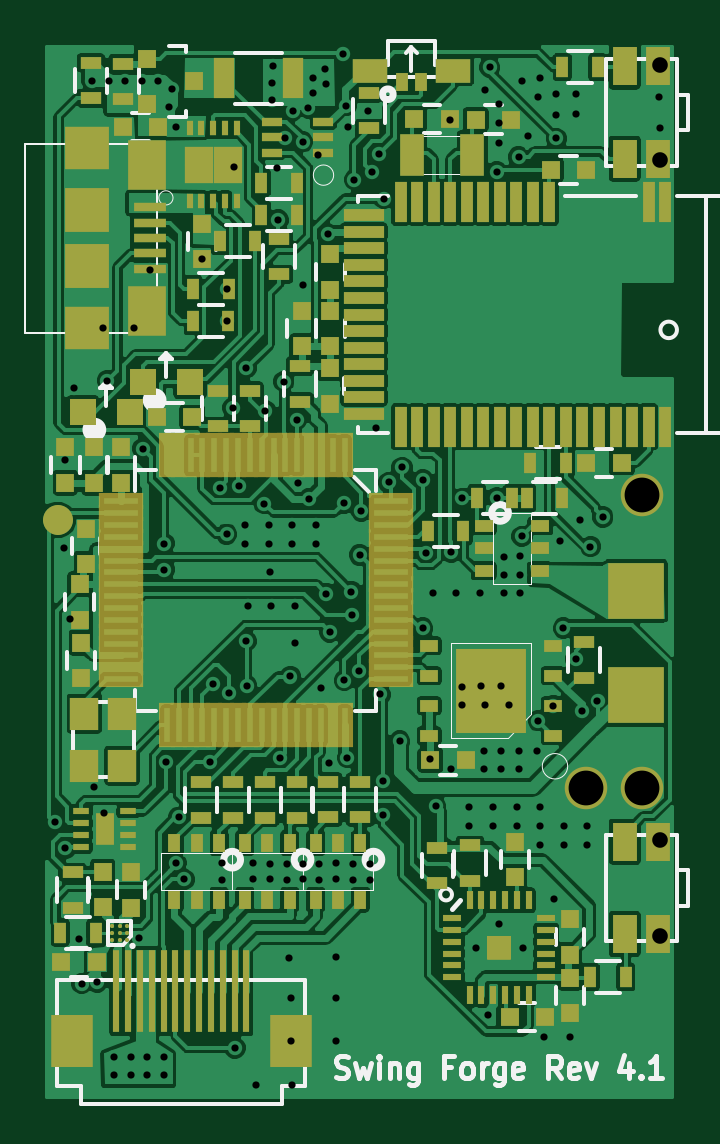
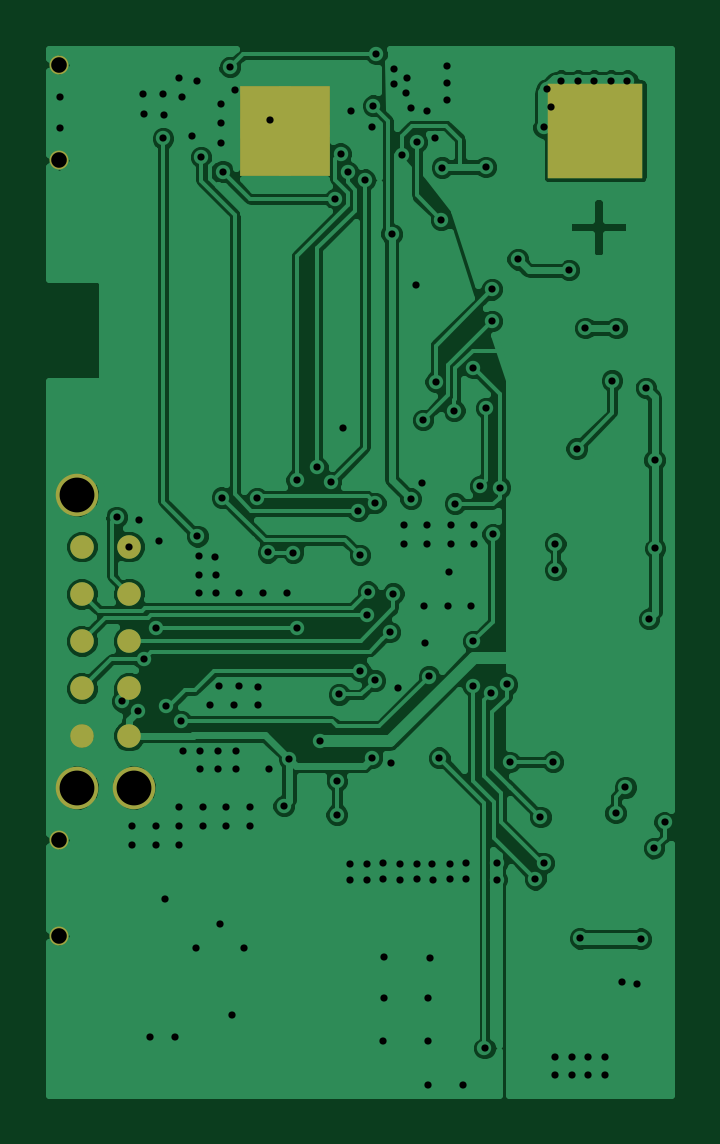
Circuit board: 7 layer files. Board 26.5 x 44.4 mm.
- bottom_copper: Swing Forge V2 Mainboard-B.Cu.gbl (106304 bytes)
- bottom_mask: Swing Forge V2 Mainboard-B.Mask.gbs (937 bytes)
- top_copper: Swing Forge V2 Mainboard-F.Cu.gtl (212804 bytes)
- top_mask: Swing Forge V2 Mainboard-F.Mask.gts (11812 bytes)
- paste: Swing Forge V2 Mainboard-F.Paste.gtp (11328 bytes)
- top_silk: Swing Forge V2 Mainboard-F.SilkS.gto (29793 bytes)
- drill: Swing Forge V2 Mainboard.drl (4086 bytes)

=== bottom_copper: Swing Forge V2 Mainboard-B.Cu.gbl (106304 bytes, source omitted) ===
=== bottom_mask: Swing Forge V2 Mainboard-B.Mask.gbs ===
G04 #@! TF.FileFunction,Soldermask,Bot*
%FSLAX46Y46*%
G04 Gerber Fmt 4.6, Leading zero omitted, Abs format (unit mm)*
G04 Created by KiCad (PCBNEW 4.0.1-stable) date 11/28/2016 11:50:17 AM*
%MOMM*%
G01*
G04 APERTURE LIST*
%ADD10C,0.100000*%
%ADD11R,3.800000X3.800000*%
%ADD12R,4.000000X4.000000*%
%ADD13C,1.000000*%
%ADD14C,1.800000*%
%ADD15C,0.800000*%
G04 APERTURE END LIST*
D10*
D11*
X141000000Y-78740000D03*
D12*
X127865000Y-78740000D03*
D13*
X149600000Y-96350000D03*
X147600000Y-96350000D03*
X149600000Y-98350000D03*
X147600000Y-98350000D03*
X149600000Y-100350000D03*
X147600000Y-100350000D03*
X149600000Y-102350000D03*
X147600000Y-102350000D03*
X149600000Y-104350000D03*
X147600000Y-104350000D03*
D14*
X149800000Y-94150000D03*
X147400000Y-106550000D03*
X149800000Y-106550000D03*
D15*
X150550000Y-108775000D03*
X150550000Y-112825000D03*
X150550000Y-75950000D03*
X150550000Y-80000000D03*
M02*

=== top_copper: Swing Forge V2 Mainboard-F.Cu.gtl (212804 bytes, source omitted) ===
=== top_mask: Swing Forge V2 Mainboard-F.Mask.gts (11812 bytes, source omitted) ===
=== paste: Swing Forge V2 Mainboard-F.Paste.gtp (11328 bytes, source omitted) ===
=== top_silk: Swing Forge V2 Mainboard-F.SilkS.gto (29793 bytes, source omitted) ===
=== drill: Swing Forge V2 Mainboard.drl ===
M48
;DRILL file {KiCad 4.0.1-stable} date 11/28/2016 11:50:31 AM
;FORMAT={-:-/ absolute / inch / decimal}
FMAT,2
INCH,TZ
T1C0.012
T2C0.026
T3C0.058
%
G90
G05
M72
T1
X4.9183Y-4.253
X4.9341Y-3.7963
X4.935Y-3.6486
X4.936Y-4.296
X4.9442Y-3.914
X4.9496Y-3.5293
X4.9585Y-4.4469
X4.9636Y-4.5217
X4.9803Y-3.0167
X4.9836Y-4.1947
X4.9892Y-4.5197
X4.9986Y-3.4292
X5.Y-4.2372
X5.006Y-3.5166
X5.0079Y-3.0167
X5.0177Y-4.6447
X5.0177Y-4.6742
X5.0354Y-3.0167
X5.0453Y-4.6447
X5.0453Y-4.6742
X5.0504Y-3.4292
X5.0592Y-4.4463
X5.063Y-3.0167
X5.065Y-3.6299
X5.0728Y-4.6447
X5.0728Y-4.6742
X5.0775Y-3.3326
X5.0906Y-3.0167
X5.1004Y-3.7884
X5.1004Y-3.8317
X5.1004Y-4.6447
X5.1004Y-4.6742
X5.1044Y-4.1518
X5.1083Y-3.061
X5.1142Y-3.0315
X5.1201Y-3.0945
X5.1201Y-4.3213
X5.1252Y-4.2443
X5.1338Y-4.3479
X5.1632Y-3.3144
X5.1767Y-4.1522
X5.1815Y-4.0231
X5.1929Y-3.6949
X5.1976Y-4.3213
X5.1976Y-4.3484
X5.2047Y-3.7726
X5.2059Y-3.3644
X5.2059Y-3.4175
X5.208Y-4.037
X5.2156Y-3.562
X5.2166Y-3.1607
X5.2185Y-4.6289
X5.2253Y-3.6925
X5.2352Y-3.7579
X5.2352Y-3.7894
X5.2371Y-3.4957
X5.2372Y-3.9508
X5.2379Y-4.025
X5.2402Y-3.8927
X5.2492Y-4.3205
X5.2493Y-4.3473
X5.2539Y-4.69
X5.2674Y-3.7216
X5.2688Y-3.5667
X5.2746Y-3.7579
X5.2746Y-3.7894
X5.2763Y-4.3223
X5.2765Y-4.3473
X5.2776Y-3.8353
X5.2795Y-3.8927
X5.2805Y-3.0207
X5.2805Y-3.0482
X5.2815Y-2.9931
X5.2888Y-3.1616
X5.2905Y-3.249
X5.2938Y-4.1452
X5.3Y-3.5184
X5.3016Y-3.1128
X5.3049Y-4.3483
X5.3052Y-4.3227
X5.3091Y-4.4793
X5.311Y-4.0098
X5.312Y-4.5453
X5.3124Y-4.6173
X5.313Y-4.69
X5.314Y-3.7579
X5.314Y-3.7894
X5.315Y-3.0669
X5.3179Y-3.9537
X5.3189Y-3.8927
X5.3212Y-3.5823
X5.3232Y-3.688
X5.3315Y-3.1187
X5.3316Y-4.3221
X5.3316Y-4.3478
X5.3325Y-3.3573
X5.341Y-3.0629
X5.3414Y-3.7134
X5.3484Y-3.0118
X5.3494Y-3.0374
X5.3533Y-3.7579
X5.3533Y-3.7894
X5.3565Y-3.1408
X5.3589Y-4.3224
X5.359Y-4.3483
X5.3625Y-4.0296
X5.3691Y-2.997
X5.3701Y-3.0226
X5.3705Y-3.8717
X5.3731Y-3.2724
X5.3751Y-4.1542
X5.3768Y-3.9356
X5.3868Y-4.4774
X5.3868Y-4.5463
X5.3872Y-4.3477
X5.3875Y-4.3211
X5.3878Y-4.6181
X5.3986Y-2.9718
X5.4006Y-3.7205
X5.4009Y-4.0165
X5.4042Y-3.0584
X5.4058Y-4.1453
X5.4063Y-3.0945
X5.4128Y-3.8684
X5.4137Y-3.9074
X5.415Y-4.3222
X5.415Y-4.3485
X5.4174Y-3.182
X5.426Y-4.0003
X5.4262Y-3.8071
X5.4291Y-3.7342
X5.4409Y-3.0669
X5.4432Y-4.3227
X5.4433Y-4.3483
X5.4467Y-3.1689
X5.4539Y-3.5965
X5.4585Y-3.1386
X5.4607Y-4.0398
X5.4646Y-4.1841
X5.4648Y-4.24
X5.4669Y-3.2135
X5.4751Y-3.6865
X5.4932Y-4.1174
X5.4971Y-3.6612
X5.5315Y-3.9291
X5.5316Y-3.6817
X5.5374Y-3.8033
X5.5443Y-4.1467
X5.5483Y-3.8706
X5.5531Y-4.226
X5.5765Y-3.082
X5.5779Y-4.1639
X5.5791Y-3.803
X5.5877Y-3.8706
X5.5965Y-4.0272
X5.5965Y-4.0567
X5.5974Y-3.7126
X5.6093Y-4.2274
X5.6093Y-4.2589
X5.6201Y-4.4616
X5.6271Y-3.8706
X5.6279Y-4.0264
X5.6329Y-4.1339
X5.6329Y-4.1634
X5.6348Y-3.0325
X5.6359Y-4.0567
X5.6398Y-4.5738
X5.6432Y-2.9943
X5.6486Y-4.2274
X5.6486Y-4.2589
X5.6551Y-3.1682
X5.6555Y-3.7116
X5.6585Y-3.0551
X5.6585Y-3.0866
X5.6585Y-3.1201
X5.6594Y-4.4222
X5.6616Y-4.0264
X5.6624Y-4.1339
X5.6624Y-4.1634
X5.6664Y-3.8706
X5.6665Y-3.8415
X5.6671Y-3.8103
X5.6753Y-4.0567
X5.688Y-4.2274
X5.688Y-4.2589
X5.6913Y-3.144
X5.6919Y-4.1339
X5.6919Y-4.1634
X5.6937Y-3.8406
X5.6939Y-3.8701
X5.6944Y-3.8098
X5.6969Y-3.0177
X5.6969Y-3.7762
X5.6988Y-4.4616
X5.7067Y-3.1083
X5.7215Y-4.1339
X5.7234Y-3.0443
X5.7244Y-4.0837
X5.7274Y-3.0118
X5.7274Y-4.2274
X5.7274Y-4.2589
X5.7274Y-4.2904
X5.7343Y-4.6102
X5.749Y-4.0585
X5.751Y-4.3809
X5.753Y-3.0738
X5.7539Y-3.0394
X5.7541Y-3.113
X5.7608Y-3.7835
X5.7657Y-3.9291
X5.7667Y-4.2589
X5.7667Y-4.2904
X5.7766Y-4.6102
X5.7864Y-3.0728
X5.7864Y-3.9803
X5.7874Y-3.0384
X5.7943Y-3.749
X5.7963Y-4.0669
X5.8061Y-4.2589
X5.8061Y-4.2904
X5.811Y-3.7933
X5.8228Y-4.0512
X5.8317Y-3.7441
X5.9252Y-3.0433
X5.9262Y-3.0955
T2
X5.9272Y-2.9902
X5.9272Y-3.1496
X5.9272Y-4.2825
X5.9272Y-4.4419
T3
X5.8031Y-4.1949
X5.8976Y-3.7067
X5.8976Y-4.1949
T0
M30

